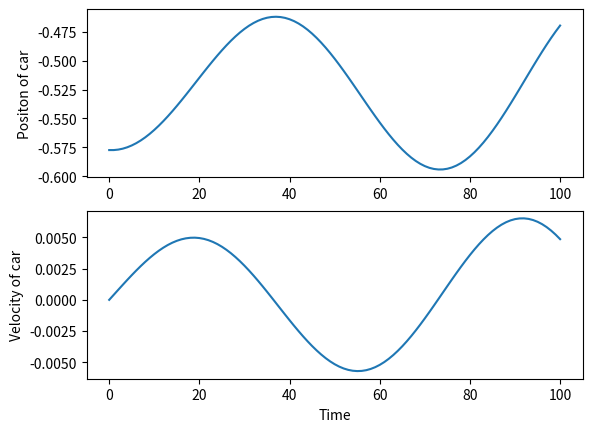

Write Python code to recreate this figure. (Note: this script raises an exception after producing the figure.)
from math import cos, log
import numpy as np
import numpy.random as nr
import matplotlib.pyplot as plt
%matplotlib inline

def sim_car(x, x_dot, acceleration, x_lims = (-1.2,0.5), x_dot_lims = (-0.07,0.07), a_lims = (-1.0,1.0)):
    ## Check the limits on acceleration
    if(acceleration < x_lims[0]): acceleration = -1.0
    if(acceleration > x_lims[1]): acceleration = 1.0
    
    ## Compute velocity within limits
    x_dot_prime = x_dot + 0.001 * acceleration - 0.0025 * cos(3.0 * x)
    if(x_dot_prime < x_dot_lims[0]): x_dot_prime = x_dot_lims[0]
    if(x_dot_prime > x_dot_lims[1]): x_dot_prime = x_dot_lims[1]
        
    ## Now update position
    x_prime = x + x_dot
    if(x_prime < x_lims[0]): x_prime = x_lims[0]
    if(x_prime > x_lims[1]): x_prime = x_lims[1]
      
    ## At the terminal state or not and set reward
    if(x_prime >= x_lims[1]): 
        done = True
        reward = 100.0
    else: 
        done = False
        reward = -1.0
        
    return(x_prime, x_dot_prime, done, reward)    
        
def initalize_car(x_lims = (-0.6,-0.4)):
    ## Find random start for car
    return(nr.uniform(x_lims[0],x_lims[1]))

## Test the function
a = -0.0
x_dot = [0.0]
x = [initalize_car()]
for i in range(100):
    x_temp, x_dot_temp, done, reward = sim_car(x[i], x_dot[i], a)
    x.append(x_temp)
    x_dot.append(x_dot_temp)
    
def plot_car(x, x_dot):    
    ## Plot car position
    fig = plt.figure()
    ax1 = fig.add_subplot(211)    
    ax1.plot(x)
    ax1.set_ylabel('Positon of car')
    
    ## PLot car velocity
    ax2 = fig.add_subplot(212)  
    ax2.plot(x_dot)
    ax2.set_ylabel('Velocity of car')
    ax2.set_xlabel('Time')
    
plot_car(x,x_dot)    

def x_state(x, x_lims = (-1.2,0.5), n_tiles = 20):
    """Function to compute tile state given positon"""
    state = int((x - x_lims[0])/(x_lims[1] - x_lims[0]) * float(n_tiles))
    if(state > n_tiles - 1): state = n_tiles - 1
    return(state)

for x in list(np.linspace(-1.2,0.5,20)):
    print('x = ' + str(x) + ' state = ' + str(x_state(x)))    

def compute_Q(x, x_dot, w):
    '''Function to compute action value, Q, given state and parameter vector w'''
    return w[0, x_state(x), x_state(x_dot, x_lims = (-0.07,0.07))] * x + w[1, x_state(x), x_state(x_dot, x_lims = (-0.07,0.07))] * x_dot

def delta_log_pi(a, x, x_dot, theta, sigma, val_lims = (-1.0,1.0)):
    '''This function computes the gradients of the log probability
    for the policy given the state and action. The function assumes
    a stochastic Gaussina distributed action space'''
    delta_pi = (a - theta[x_state(x), x_state(x_dot, x_lims = (-0.07,0.07))])/sigma
    delta_pi = delta_pi - val_lims[0]  # Add and offset
    ## Take the log
    if(delta_pi > 0.0): delta_pi = log(delta_pi)
    else: delta_pi = 0.0
    return delta_pi 

def delta_theta(theta, w, x, x_dot, a, sigma):
    '''This function updates the policy parameter, theta for the state and action 
    specified and returns delta theta'''
    Q = compute_Q(x, x_dot, w)
    delta_pi = delta_log_pi(a, x, x_dot, theta, sigma)
    ##### ADD THE MISSING CODE BELOW SO RETURN THE UPDATE THE POLICY PARAMETER. ###########
    return delta_pi * Q

def next_action(x, x_dot, sigma, theta): 
    '''Function computes a next action, state, reward, and done flag given a state'''
    ## Find the action and the next state, done flag and reward
    a = nr.normal(loc=theta[x_state(x), x_state(x_dot, x_lims = (-0.07,0.07))], scale=sigma, size=1)
    x_prime, x_dot_prime, done, reward = sim_car(x, x_dot, a)
    return a, x_prime, x_dot_prime, reward, done

def tile_AC(episodes = 2000, gamma = 0.9, alpha = 0.02, sigma = 1.0, beta = 0.02, 
            x_dot_knot = 0.0, theta_lims = (-1.0,1.0)):
    
    ## Initialize the parameter arrays for w, and theta
    ## indexed by position, velocity
    w = np.zeros((2,20,20))
    theta = np.zeros((20,20))

    I = 1.0
    
    ## Loop over the episodes
    for _ in range(episodes):
        ## Initialize the car state
        x_dot = [x_dot_knot]
        x = [initalize_car()]

        ## Get next state, action reward, etc. for the car.
        a, x_prime, x_dot_prime, reward, done = next_action(x[0], x_dot[0], sigma, theta)
        x.append(x_prime)
        x_dot.append(x_dot_prime)
        
        i = 1
        while(not done):
            ## find the next action and state
            a_prime, x_prime, x_dot_prime, reward_prime, done_prime = next_action(x[i], x_dot[i], sigma, theta)
            x.append(x_prime)
            x_dot.append(x_dot_prime)
            
            ## Compute the TD error and update the critic
            delta = reward + gamma * compute_Q(x[i], x_dot[i], w) - compute_Q(x[i-1], x_dot[i-1], w)
            d_w = np.multiply(beta * delta, np.array([x[i-1],x_dot[i-1]])).reshape((1,2)) 
            w[:, x_state(x[i-1]), x_state(x_dot[i-1], x_lims = (-0.07,0.07))] = np.add(w[:, x_state(x[i-1]), x_state(x_dot[i-1], x_lims = (-0.07,0.07))], d_w)
            
            ## Update the policy parameter theta of the actor
            d_theta = delta_theta(theta, w, x[i-1], x_dot[i-1], a, sigma)
            ###### THE CODE TO COMPUTE THE UPDATED POLICY PARAMETER VALUE theta_temp ##########
            ###### USING THE VALUE OF d_theta MUST BE ADDED BELOW ##########
            theta_temp =  theta[x_state(x[i-1]), x_state(x_dot[i-1], x_lims = (-0.07,0.07))] + alpha * d_theta
            
            ## Enforce the limits on the paramter
            if(theta_temp > theta_lims[1]): theta[x_state(x[i-1]), x_state(x_dot[i-1], x_lims = (-0.07,0.07))] = theta_lims[1]
            elif(theta_temp < theta_lims[0]): theta[x_state(x[i-1]), x_state(x_dot[i-1], x_lims = (-0.07,0.07))] = theta_lims[0]
            else: theta[x_state(x[i-1]), x_state(x_dot[i-1], x_lims = (-0.07,0.07))] = theta_temp
            
            ## Update the state variables
            a = a_prime
            reward = reward_prime
            done = done_prime
            i = i + 1
            
    ## Return the policy        
    return(theta)
            
stochastic_policy = tile_AC()    

def policy_time_step(x_knot, x_dot_knot, policy, steps = 150, sigma = 0.25):
    '''Function uses a stochastic policy to take a time step 
    as predicted by the target model. The function also returns if the episode is done''' 
    x = [x_knot]
    x_dot = [x_dot_knot]
    actions = [0.0]
    done = False
    
    for i in range(steps):
        a, x_prime, x_dot_prime, reward, done = next_action(x[i], x_dot[i], sigma, policy)
        i =+ 1
        x.append(x_prime)
        x_dot.append(x_dot_prime)
        actions.append(a[0])
    return x, x_dot, actions, done

nr.seed(5467)
x_steps, x_dot_steps, action_steps, _ = policy_time_step(-0.01, 0.0, stochastic_policy)

from scipy.signal import savgol_filter

def plot_car_a(x, x_dot, a):    
    ## Plot car position
    fig = plt.figure(figsize = (6,6))
    ax1 = fig.add_subplot(311)    
    ax1.plot(x)
    ax1.set_ylabel('Positon of car')
    
    ## PLot car velocity
    ax2 = fig.add_subplot(312)  
    ax2.plot(x_dot)
    ax2.set_ylabel('Velocity of car')
    
    ## PLot acceleration from policy
    ax3 = fig.add_subplot(313)  
    ax3.plot(a)
    ax3.set_ylabel('Policy parameter theta')
    ax3.set_xlabel('Time')
    
    ## Plot a smoothed policy curve
    x = np.linspace(0, 50, 251)
    smoothed = savgol_filter(a, 25, 3)
    ax3.plot(smoothed)
    
plot_car_a(x_steps, x_dot_steps, action_steps)    

def display_policy(policy):
    plt.imshow(policy)
    plt.xlabel('Position')
    plt.ylabel('Velocity')
    plt.title('Average acceleration given position and velocity')
    plt.colorbar()
    
display_policy(stochastic_policy)   